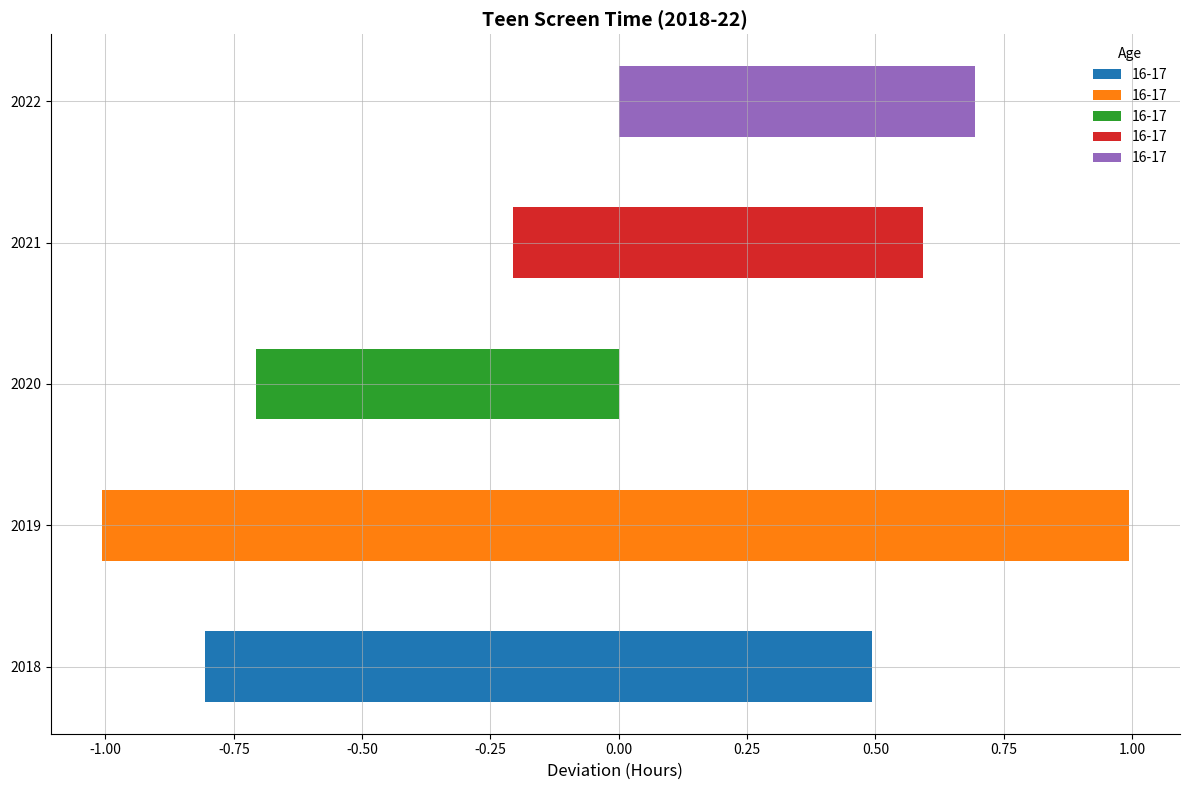

Here is the Python script that generated this plot:
import matplotlib.pyplot as plt
import numpy as np

years = np.array([2018, 2019, 2020, 2021, 2022])

screen_time_data = {
    '12-13': np.array([3.4, 3.2, 4.2, 4.0, 4.5]),
    '14-15': np.array([4.3, 3.7, 3.5, 4.8, 4.5]),
    '16-17': np.array([4.7, 5.2, 4.0, 4.2, 4.9])
}

mid_value = np.mean([data for data in screen_time_data.values()])

fig, ax = plt.subplots(figsize=(12, 8))

bar_width = 0.5
for i, year in enumerate(years):
    data = []
    base_value = 0
    
    for age_group in screen_time_data:
        positive_value = screen_time_data[age_group][i] - mid_value
        data.append(positive_value)
        
    ax.barh(year, data, height=bar_width, left=base_value,
            label=age_group)

ax.set_xlabel('Deviation (Hours)', fontsize=12)
ax.set_title('Teen Screen Time (2018-22)', fontsize=14, fontweight='bold')
ax.set_yticks(years)
ax.set_yticklabels(years)
ax.legend(title='Age', loc='best', fancybox=True, shadow=True, frameon=False)

ax.grid(True, which='major', linestyle='-', linewidth=0.75, alpha=0.6)

plt.gca().spines['top'].set_visible(False)
plt.gca().spines['right'].set_visible(False)

plt.tight_layout()

plt.show()
